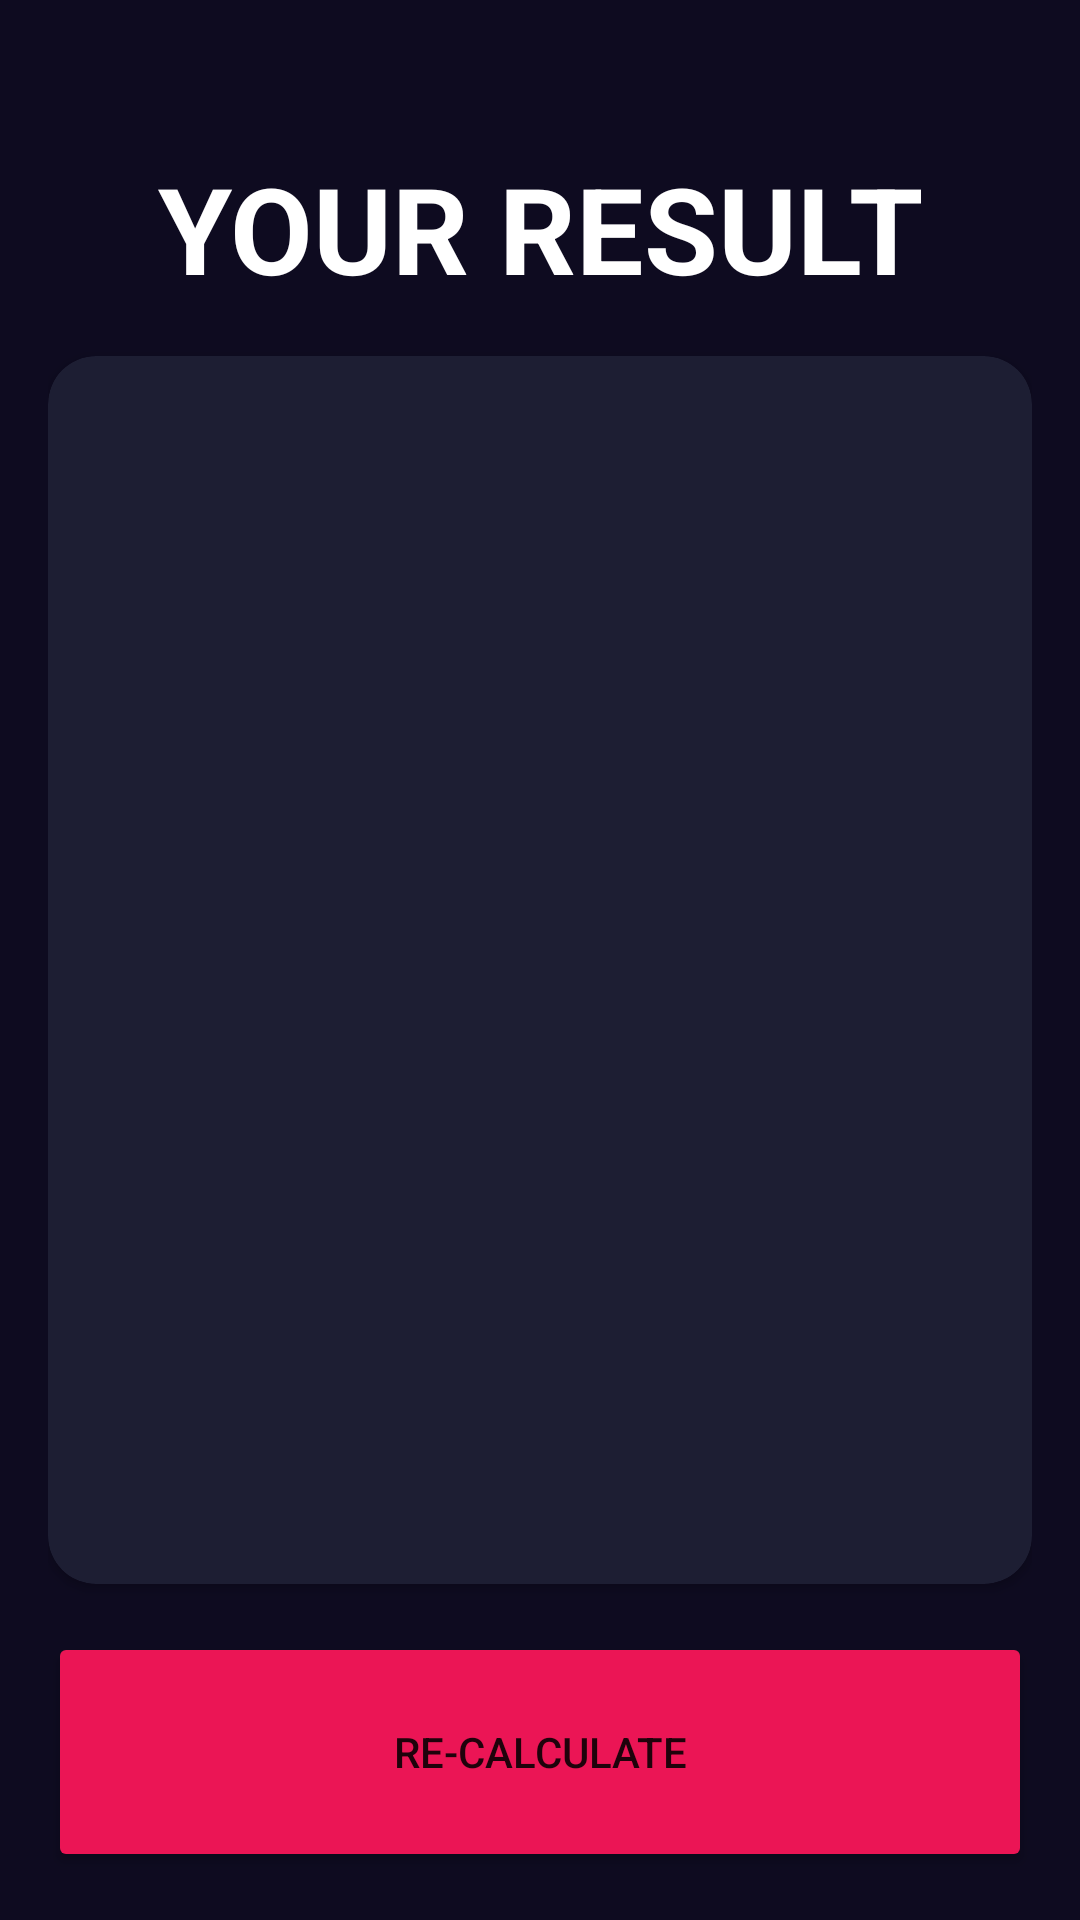

The Android layout XML behind this screen, and the referenced resources:
<!-- AndroidManifest.xml: application theme Theme.LearnApp -->
<!-- res/layout/activity_imcresult.xml -->
<?xml version="1.0" encoding="utf-8"?>
<androidx.constraintlayout.widget.ConstraintLayout xmlns:android="http://schemas.android.com/apk/res/android"
    xmlns:app="http://schemas.android.com/apk/res-auto"
    xmlns:tools="http://schemas.android.com/tools"

    android:layout_width="match_parent"
    android:layout_height="match_parent"
    android:background="@color/background_app"
    android:padding="16dp"
    tools:context=".imccalculator.IMCResultActivity">

    <TextView
        android:id="@+id/textView"
        android:layout_width="wrap_content"
        android:layout_height="wrap_content"
        android:text="Your Result"
        android:textAllCaps="true"
        android:textColor="@color/white"
        android:textSize="40sp"
        android:textStyle="bold"
        app:layout_constraintBottom_toBottomOf="parent"
        app:layout_constraintEnd_toEndOf="parent"
        app:layout_constraintStart_toStartOf="parent"
        app:layout_constraintTop_toTopOf="parent"
        app:layout_constraintVertical_bias="0.060000002" />

    <androidx.cardview.widget.CardView
        android:layout_width="0dp"
        android:layout_height="0dp"
        android:layout_marginTop="16dp"
        android:layout_marginBottom="16dp"
        android:backgroundTint="@color/background_component"
        app:cardCornerRadius="16dp"
        app:layout_constraintBottom_toTopOf="@+id/btnRecalculateIMC"
        app:layout_constraintEnd_toEndOf="parent"
        app:layout_constraintStart_toStartOf="parent"
        app:layout_constraintTop_toBottomOf="@+id/textView">

        <LinearLayout
            android:layout_width="match_parent"
            android:layout_height="match_parent"
            android:gravity="center"
            android:orientation="vertical">

            <TextView
                android:id="@+id/tvResult"
                android:layout_width="wrap_content"
                android:layout_height="wrap_content"
                android:textAllCaps="true"
                android:textColor="#61FF68"
                android:textSize="26sp"
                android:textStyle="bold"
                tools:text="Normal" />

            <TextView
                android:id="@+id/tvResultValue"
                android:layout_width="wrap_content"
                android:layout_height="wrap_content"
                android:layout_marginVertical="48dp"
                tools:text="26"
                android:textAllCaps="true"
                android:textStyle="bold"
                android:textColor="@color/white"
                android:textSize="100sp"/>

            <TextView
                android:id="@+id/tvResultInformation"
                android:layout_width="wrap_content"
                android:layout_height="wrap_content"
                tools:text="Probandooo nuevo texto largo para ver que tal se queda en la ui."
                android:textSize="30sp"
                android:gravity="center"
                android:textColor="@color/tittle_text"/>

        </LinearLayout>
    </androidx.cardview.widget.CardView>

    <Button
        android:id="@+id/btnRecalculateIMC"
        android:layout_width="0dp"
        android:layout_height="80dp"
        android:backgroundTint="@color/background_button"
        android:text="@string/re_calculate"
        android:textAllCaps="true"
        app:layout_constraintBottom_toBottomOf="parent"
        app:layout_constraintEnd_toEndOf="parent"
        app:layout_constraintStart_toStartOf="parent" />

</androidx.constraintlayout.widget.ConstraintLayout>
<!-- resources referenced by this layout -->
<resources>
  <color name="background_app">#0E0B20</color>
  <color name="background_button">#EB1555</color>
  <color name="background_component">#1D1E33</color>
  <color name="tittle_text">#FF8D8E98</color>
  
      // IMC Result Colors
  <color name="white">#FFFFFFFF</color>
  
      // IMC Calculator Colors
  <string name="re_calculate">Re-calculate</string>
  <style name="Theme.LearnApp" parent="Theme.MaterialComponents.DayNight.NoActionBar">
          
          <item name="colorPrimary">@color/purple_500</item>
          <item name="colorPrimaryVariant">@color/purple_700</item>
          <item name="colorOnPrimary">@color/white</item>
          
          <item name="colorSecondary">@color/teal_200</item>
          <item name="colorSecondaryVariant">@color/teal_700</item>
          <item name="colorOnSecondary">@color/black</item>
          
          <item name="android:statusBarColor">?attr/colorPrimaryVariant</item>
          
      </style>
  <color name="purple_500">#FF6200EE</color>
  <color name="purple_700">#FF3700B3</color>
  <color name="teal_200">#FF03DAC5</color>
  <color name="teal_700">#FF018786</color>
  <color name="black">#FF000000</color>
</resources>
